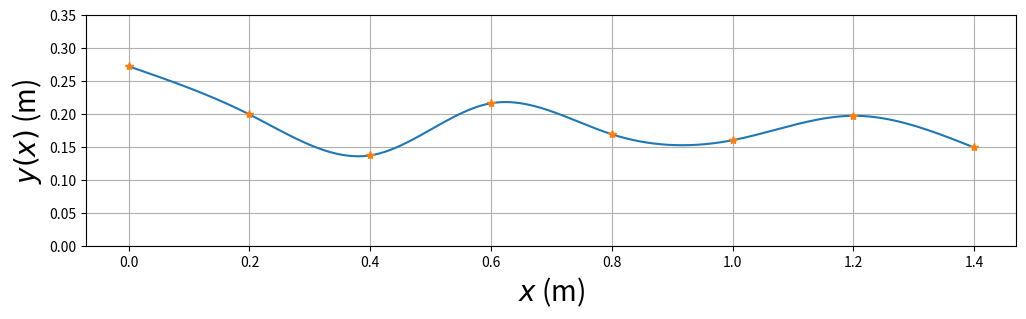

The matplotlib source for this figure:
# TFY4104/4107/4115 Fysikk høsten 2020.
#
# Programmet bestemmer høyden til de 8 festepunktene ved å trekke
# tilfeldige heltall mellom 50 og 300 (mm). Når festepunktene er
# akseptable, beregnes baneformen med mm som enhet. 
# Etter dette regnes høydeverdiene om til meter som enhet.
# Hele banens form y(x) beregnes
# ved hjelp av 7 ulike tredjegradspolynomer, på en slik måte
# at både banen y, dens stigningstall dy/dx og dens andrederiverte
# d2y/dx2 er kontinuerlige i alle 6 indre festepunkter.
   # I tillegg velges null krumning (andrederivert) 
   # i banens to ytterste festepunkter (med bc_type='natural' nedenfor).
   # Dette gir i alt 28 ligninger som fastlegger de 28 koeffisientene
   # i de i alt 7 tredjegradspolynomene.

# Programmet aksepterer de 8 festepunktene først når
# følgende betingelser er oppfylt:
#
# 1. Starthøyden er stor nok og en del høyere enn i de øvrige 7 festepunktene.
# 2. Helningsvinkelen i startposisjonen er ikke for liten.
# 3. Banens maksimale helningsvinkel er ikke for stor.
#
# Med disse betingelsene oppfylt vil 
# (1) objektet (kula/skiva/ringen) fullføre hele banen selv om det taper noe 
#     mekanisk energi underveis;
# (2) objektet få en fin start, uten å bruke for lang tid i nærheten av
#     startposisjonen; 
# (3) objektet forhåpentlig rulle rent, uten å gli/slure.

# Vi importerer nødvendige biblioteker:
import matplotlib.pyplot as plt
import numpy as np
from scipy.interpolate import CubicSpline

# Horisontal avstand mellom festepunktene er 200 mm
h = 200
xfast=np.asarray([0,h,2*h,3*h,4*h,5*h,6*h,7*h])
# Vi begrenser starthøyden (og samtidig den maksimale høyden) til
# å ligge mellom 250 og 300 mm
ymax = 300
# yfast: tabell med 8 heltall mellom 50 og 300 (mm); representerer
# høyden i de 8 festepunktene
# yfast=np.asarray([251, 183, 205, 199, 140,  65, 144, 129])
yfast=np.asarray(np.random.randint(50, ymax, size=8))
# inttan: tabell med 7 verdier for (yfast[n+1]-yfast[n])/h (n=0..7); dvs
# banens stigningstall beregnet med utgangspunkt i de 8 festepunktene.
inttan = np.diff(yfast)/h
attempts=1
# while-løkken sjekker om en eller flere av de 3 betingelsene ovenfor
# ikke er tilfredsstilt; i så fall velges nye festepunkter inntil
# de 3 betingelsene er oppfylt
while (yfast[0] < yfast[1]*1.04 or
       yfast[0] < yfast[2]*1.08 or
       yfast[0] < yfast[3]*1.12 or
       yfast[0] < yfast[4]*1.16 or
       yfast[0] < yfast[5]*1.20 or
       yfast[0] < yfast[6]*1.24 or
       yfast[0] < yfast[7]*1.28 or
       yfast[0] < 250 or
       np.max(np.abs(inttan)) > 0.4 or
       inttan[0] > -0.2):
          yfast=np.asarray(np.random.randint(0, ymax, size=8))
          inttan = np.diff(yfast)/h
          attempts=attempts+1

# Når programmet her har avsluttet while-løkka, betyr det at
# tallverdiene i tabellen yfast vil resultere i en tilfredsstillende bane. 

# Omregning fra mm til m:
xfast = xfast/1000
yfast = yfast/1000

#Programmet beregner deretter de 7 tredjegradspolynomene, et
#for hvert intervall mellom to nabofestepunkter.

#Med scipy.interpolate-funksjonen CubicSpline:
cs = CubicSpline(xfast, yfast, bc_type='natural')
xmin = 0.000
xmax = 1.401
dx = 0.001
x = np.arange(xmin, xmax, dx)
Nx = len(x)
y = cs(x)
dy = cs(x,1)
d2y = cs(x,2)

# til slutt endte vi med festepunktene:
# y_0=251, y_1=183, y_2=205, y_3=199, y_4=140,  y_5=65, y_6=144, y_7=129])

#Plotting
baneform = plt.figure('y(x)',figsize=(12,3))
plt.plot(x,y,xfast,yfast,'*')
# plt.title('Banens form')
plt.xlabel('$x$ (m)',fontsize=20)
plt.ylabel('$y(x)$ (m)',fontsize=20)
plt.ylim(0,0.350)
plt.grid()
plt.show()
# baneform.savefig("baneform.pdf", bbox_inches='tight')
#baneform.savefig("baneform.png", bbox_inches='tight')
